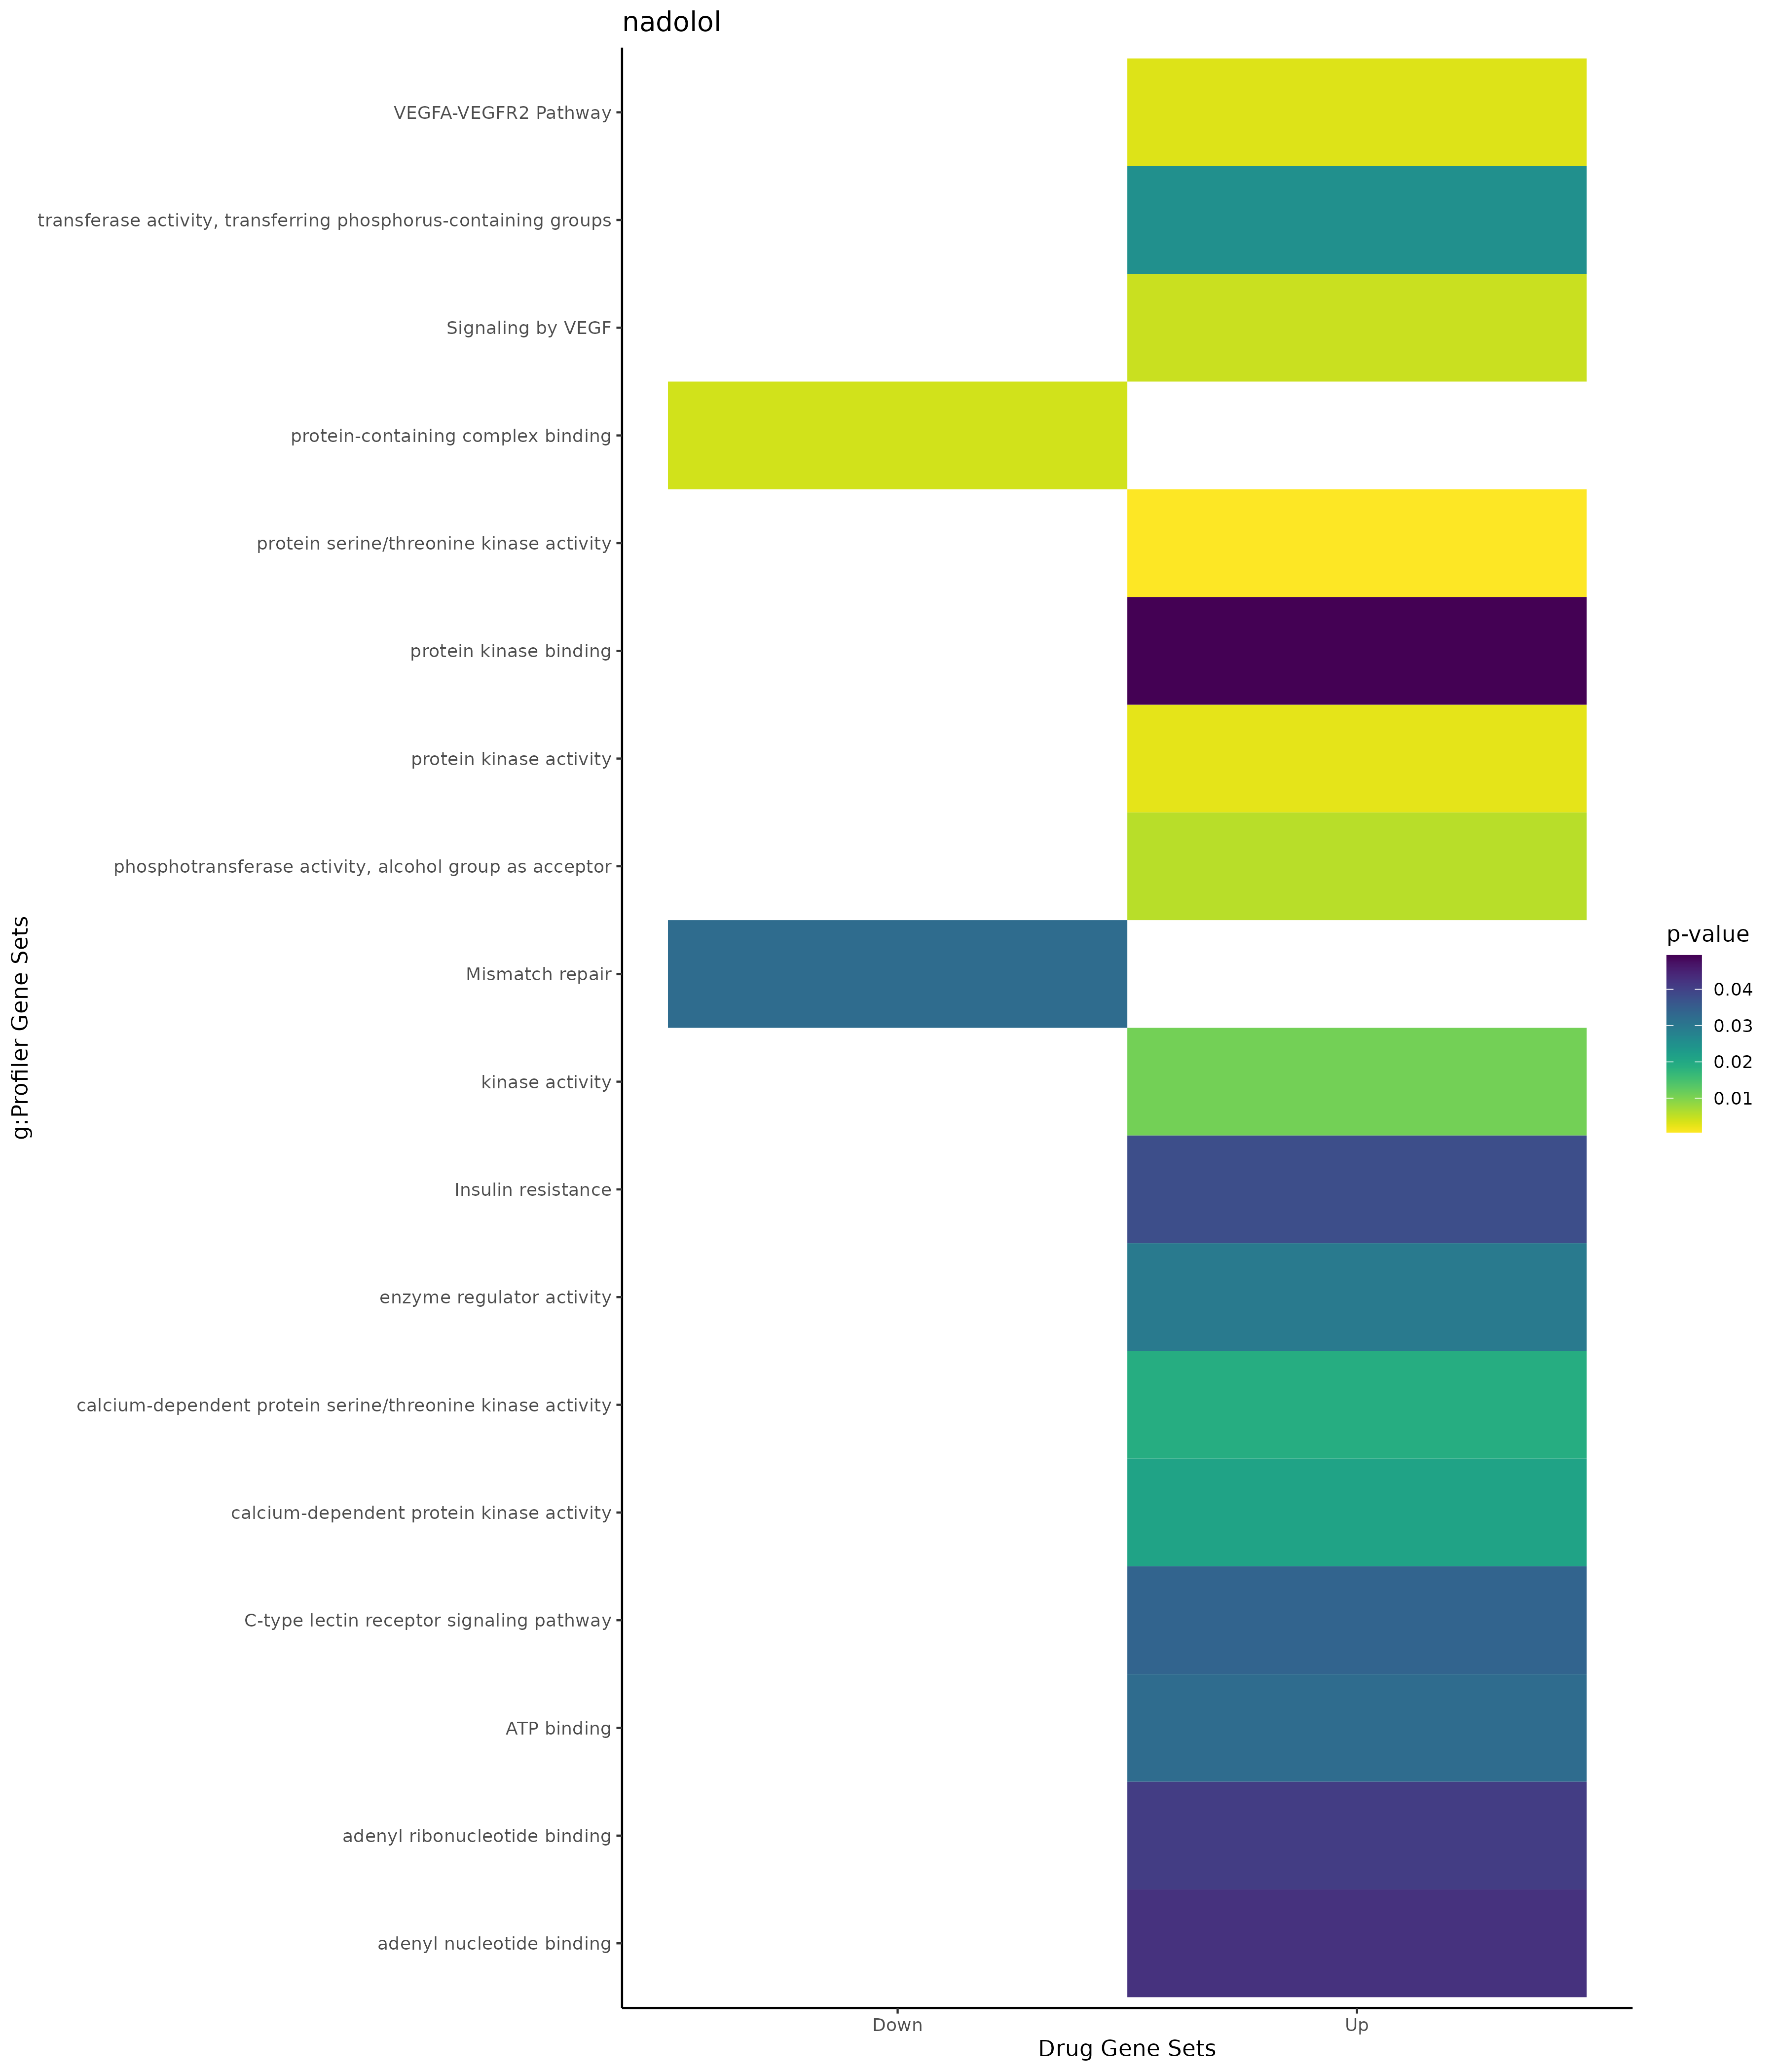

The data file committed next to this chart (first rows):
; query; significant; p_value; term_size; query_size; intersection_size; precision; recall; term_id; source; term_name; effective_domain_size; source_order; set
1; query_1; TRUE; 0,00018663742344493; 3938; 16; 13; 0,8125; 0,00330116810563738; GO:0006950; GO:BP; response to stress; 21092; 2880; Up
2; query_1; TRUE; 0,00109200197991335; 1138; 16; 8; 0,5; 0,0070298769771529; GO:0009628; GO:BP; response to abiotic stimulus; 21092; 3992; Up
3; query_1; TRUE; 0,00124683852788914; 111; 14; 4; 0,285714285714286; 0,036036036036036; GO:0018107; GO:BP; peptidyl-threonine phosphorylation; 21092; 5996; Up
4; query_1; TRUE; 0,00170432888602598; 120; 14; 4; 0,285714285714286; 0,0333333333333333; GO:0018210; GO:BP; peptidyl-threonine modification; 21092; 6086; Up
5; query_1; TRUE; 0,0116567817379081; 2814; 16; 10; 0,625; 0,00355366027007818; GO:0009605; GO:BP; response to external stimulus; 21092; 3973; Up
6; query_1; TRUE; 0,0140033357077111; 340; 9; 4; 0,444444444444444; 0,0117647058823529; GO:0019216; GO:BP; regulation of lipid metabolic process; 21092; 6464; Up
7; query_1; TRUE; 0,0232285525910404; 1862; 19; 9; 0,473684210526316; 0,00483351235230934; GO:0016310; GO:BP; phosphorylation; 21092; 5772; Up
8; query_1; TRUE; 0,0250953815957087; 909; 14; 6; 0,428571428571429; 0,0066006600660066; GO:0033993; GO:BP; response to lipid; 21092; 9622; Up
9; query_1; TRUE; 0,0409044802322877; 2817; 21; 11; 0,523809523809524; 0,00390486332978346; GO:0006796; GO:BP; phosphate-containing compound metabolic …; 21092; 2748; Up
10; query_1; TRUE; 0,0443874520946011; 2841; 21; 11; 0,523809523809524; 0,0038718760999648; GO:0006793; GO:BP; phosphorus metabolic process; 21092; 2745; Up
11; query_1; TRUE; 0,0472723865955487; 146; 9; 3; 0,333333333333333; 0,0205479452054795; GO:0032147; GO:BP; activation of protein kinase activity; 21092; 8554; Up
12; query_1; TRUE; 0,0485833830731895; 1889; 16; 8; 0,5; 0,0042350449973531; GO:0006915; GO:BP; apoptotic process; 21092; 2851; Up
13; query_1; TRUE; 0,00708851187787066; 5419; 16; 12; 0,75; 0,00221443070677247; GO:0005829; GO:CC; cytosol; 21690; 468; Up
14; query_1; TRUE; 0,00712659898091804; 12270; 23; 22; 0,956521739130435; 0,00179299103504482; GO:0005737; GO:CC; cytoplasm; 21690; 383; Up
15; query_1; TRUE; 0,00059807476886389; 437; 11; 5; 0,454545454545455; 0,011441647597254; GO:0004674; GO:MF; protein serine/threonine kinase activity; 20166; 1253; Up
16; query_1; TRUE; 0,00251209983875139; 586; 11; 5; 0,454545454545455; 0,00853242320819113; GO:0004672; GO:MF; protein kinase activity; 20166; 1251; Up
17; query_1; TRUE; 0,00578964160714086; 696; 11; 5; 0,454545454545455; 0,00718390804597701; GO:0016773; GO:MF; phosphotransferase activity, alcohol gro…; 20166; 3740; Up
18; query_1; TRUE; 0,0109305768684715; 794; 11; 5; 0,454545454545455; 0,00629722921914358; GO:0016301; GO:MF; kinase activity; 20166; 3485; Up
19; query_1; TRUE; 0,0191715271476851; 22; 11; 2; 0,181818181818182; 0,0909090909090909; GO:0009931; GO:MF; calcium-dependent protein serine/threoni…; 20166; 2735; Up
20; query_1; TRUE; 0,0209911389022961; 23; 11; 2; 0,181818181818182; 0,0869565217391304; GO:0010857; GO:MF; calcium-dependent protein kinase activit…; 20166; 2841; Up
21; query_1; TRUE; 0,0250385873770369; 944; 11; 5; 0,454545454545455; 0,00529661016949153; GO:0016772; GO:MF; transferase activity, transferring phosp…; 20166; 3739; Up
22; query_1; TRUE; 0,029381094660098; 1257; 9; 5; 0,555555555555556; 0,00397772474144789; GO:0030234; GO:MF; enzyme regulator activity; 20166; 4765; Up
23; query_1; TRUE; 0,0323248538817876; 1500; 12; 6; 0,5; 0,004; GO:0005524; GO:MF; ATP binding; 20166; 1888; Up
24; query_1; TRUE; 0,040692352941837; 1563; 12; 6; 0,5; 0,00383877159309021; GO:0032559; GO:MF; adenyl ribonucleotide binding; 20166; 5403; Up
25; query_1; TRUE; 0,0424679646162474; 1575; 12; 6; 0,5; 0,00380952380952381; GO:0030554; GO:MF; adenyl nucleotide binding; 20166; 4875; Up
26; query_1; TRUE; 0,0493479451844721; 702; 16; 5; 0,3125; 0,00712250712250712; GO:0019901; GO:MF; protein kinase binding; 20166; 4612; Up
27; query_1; TRUE; 0,0339520253802837; 104; 13; 3; 0,230769230769231; 0,0288461538461538; KEGG:04625; KEGG; C-type lectin receptor signaling pathway; 8064; 314; Up
28; query_1; TRUE; 0,0379214870080748; 108; 13; 3; 0,230769230769231; 0,0277777777777778; KEGG:04931; KEGG; Insulin resistance; 8064; 371; Up
29; query_1; TRUE; 0,00233100199265916; 53; 10; 3; 0,3; 0,0566037735849057; MIRNA:hsa-miR-1180-5p; MIRNA; hsa-miR-1180-5p; 14830; 45; Up
30; query_1; TRUE; 0,00233100199265916; 53; 10; 3; 0,3; 0,0566037735849057; MIRNA:hsa-miR-7114-3p; MIRNA; hsa-miR-7114-3p; 14830; 2419; Up
31; query_1; TRUE; 0,00280500731516695; 260; 8; 4; 0,5; 0,0153846153846154; MIRNA:hsa-miR-18a-5p; MIRNA; hsa-miR-18a-5p; 14830; 319; Up
32; query_1; TRUE; 0,00349055796224557; 137; 5; 3; 0,6; 0,0218978102189781; MIRNA:hsa-miR-449b-5p; MIRNA; hsa-miR-449b-5p; 14830; 1115; Up
33; query_1; TRUE; 0,00535863194463938; 158; 5; 3; 0,6; 0,0189873417721519; MIRNA:hsa-miR-449a; MIRNA; hsa-miR-449a; 14830; 1113; Up
34; query_1; TRUE; 0,00679405026856355; 171; 5; 3; 0,6; 0,0175438596491228; MIRNA:hsa-miR-34c-5p; MIRNA; hsa-miR-34c-5p; 14830; 697; Up
35; query_1; TRUE; 0,00814746923316937; 63; 2; 2; 1; 0,0317460317460317; MIRNA:hsa-miR-499b-3p; MIRNA; hsa-miR-499b-3p; 14830; 1494; Up
36; query_1; TRUE; 0,00922378621328082; 67; 2; 2; 1; 0,0298507462686567; MIRNA:hsa-miR-499a-3p; MIRNA; hsa-miR-499a-3p; 14830; 1492; Up
37; query_1; TRUE; 0,0127050953713959; 285; 4; 3; 0,75; 0,0105263157894737; MIRNA:hsa-miR-4796-3p; MIRNA; hsa-miR-4796-3p; 14830; 1444; Up
38; query_1; TRUE; 0,0186269585899136; 95; 2; 2; 1; 0,0210526315789474; MIRNA:hsa-miR-4735-3p; MIRNA; hsa-miR-4735-3p; 14830; 1346; Up
39; query_1; TRUE; 0,0273459604830646; 115; 2; 2; 1; 0,0173913043478261; MIRNA:hsa-miR-18b-5p; MIRNA; hsa-miR-18b-5p; 14830; 321; Up
40; query_1; TRUE; 0,0354379675221829; 131; 10; 3; 0,3; 0,0229007633587786; MIRNA:hsa-miR-130a-5p; MIRNA; hsa-miR-130a-5p; 14830; 208; Up
41; query_1; TRUE; 0,0362492168496144; 132; 10; 3; 0,3; 0,0227272727272727; MIRNA:hsa-miR-23c; MIRNA; hsa-miR-23c; 14830; 454; Up
42; query_1; TRUE; 0,0448237361152428; 47; 5; 2; 0,4; 0,0425531914893617; MIRNA:hsa-miR-3670; MIRNA; hsa-miR-3670; 14830; 769; Up
43; query_1; TRUE; 0,0480165055606326; 329; 5; 3; 0,6; 0,00911854103343465; MIRNA:hsa-miR-211-5p; MIRNA; hsa-miR-211-5p; 14830; 403; Up
44; query_1; TRUE; 0,00304903992203988; 94; 16; 4; 0,25; 0,0425531914893617; REAC:R-HSA-4420097; REAC; VEGFA-VEGFR2 Pathway; 10461; 2471; Up
45; query_1; TRUE; 0,00455523641341066; 104; 16; 4; 0,25; 0,0384615384615385; REAC:R-HSA-194138; REAC; Signaling by VEGF; 10461; 2164; Up
46; query_1; TRUE; 0,0421428733782817; 90; 13; 3; 0,230769230769231; 0,0333333333333333; WP:WP69; WP; T-cell receptor signaling pathway; 7827; 256; Up
47; query_1; TRUE; 0,00123213653904016; 2355; 37; 16; 0,432432432432432; 0,00679405520169851; GO:0051128; GO:BP; regulation of cellular component organiz…; 21092; 15578; Down
48; query_1; TRUE; 0,00467977531233254; 5641; 38; 24; 0,631578947368421; 0,00425456479347633; GO:0048522; GO:BP; positive regulation of cellular process; 21092; 14824; Down
49; query_1; TRUE; 0,0135764866836079; 1934; 26; 11; 0,423076923076923; 0,00568769389865564; GO:0033554; GO:BP; cellular response to stress; 21092; 9509; Down
50; query_1; TRUE; 0,0151861910122426; 612; 37; 8; 0,216216216216216; 0,0130718954248366; GO:0051276; GO:BP; chromosome organization; 21092; 15705; Down
51; query_1; TRUE; 0,0235876861130359; 178; 18; 4; 0,222222222222222; 0,0224719101123595; GO:0001659; GO:BP; temperature homeostasis; 21092; 482; Down
52; query_1; TRUE; 0,0282913238783688; 7494; 35; 25; 0,714285714285714; 0,00333600213504137; GO:0051716; GO:BP; cellular response to stimulus; 21092; 16044; Down
53; query_1; TRUE; 0,0387353079594909; 6309; 38; 24; 0,631578947368421; 0,00380408939610081; GO:0048518; GO:BP; positive regulation of biological proces…; 21092; 14820; Down
54; query_1; TRUE; 0,0449125863382448; 202; 37; 5; 0,135135135135135; 0,0247524752475248; GO:0000070; GO:BP; mitotic sister chromatid segregation; 21092; 32; Down
55; query_1; TRUE; 0,0495252779969359; 13096; 28; 27; 0,964285714285714; 0,00206169822846671; GO:0065007; GO:BP; biological regulation; 21092; 18589; Down
56; query_1; TRUE; 0,000191810279910022; 6637; 37; 26; 0,702702702702703; 0,00391743257495857; GO:0031974; GO:CC; membrane-enclosed lumen; 21690; 1443; Down
57; query_1; TRUE; 0,000191810279910022; 6637; 37; 26; 0,702702702702703; 0,00391743257495857; GO:0043233; GO:CC; organelle lumen; 21690; 2127; Down
58; query_1; TRUE; 0,000191810279910022; 6637; 37; 26; 0,702702702702703; 0,00391743257495857; GO:0070013; GO:CC; intracellular organelle lumen; 21690; 2713; Down
59; query_1; TRUE; 0,00888059780336351; 5505; 34; 20; 0,588235294117647; 0,0036330608537693; GO:0031981; GO:CC; nuclear lumen; 21690; 1449; Down
60; query_1; TRUE; 0,0113032332731131; 10106; 38; 30; 0,789473684210526; 0,00296853354442905; GO:0005634; GO:CC; nucleus; 21690; 293; Down
... 13 more rows
